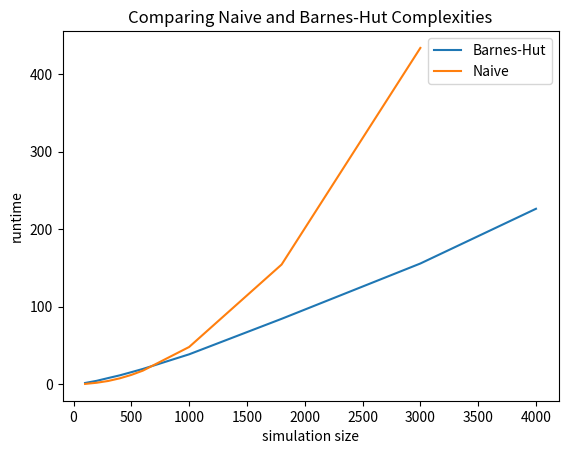

Python code for this plot:
import numpy as np
import matplotlib.pyplot as plt

n_b =[ 100,
	200,
    	300	,
        400	,
        500	,
        600,
        	1000
,            	1800
,                3000
,                	4000]

t_b = [1.6809258,	4.468020667,	8.056646,	11.545364,	15.64071333,	19.80075633	,38.669263,	84.460101,	155.81142,	226.409964]

n_n =[ 100,
	200,
    	300	,
        400	,
        500	,
        600,
        	1000
,            	1800
,                3000]
t_n =[0.480207,	1.996413,	4.286402,	7.705542,	12.110508,	17.622435,	48.121326,	154.50399,	433.893076]

plt.plot(n_b, t_b, label='Barnes-Hut')
plt.plot(n_n, t_n, label='Naive')
plt.title('Comparing Naive and Barnes-Hut Complexities')
plt.xlabel('simulation size')
plt.ylabel('runtime')
plt.legend()
plt.savefig('barnes_hut_naive_comparison.png')
plt.show()


# thetas = [0,
# 0.25,
# 0.5,
# 0.75,
# 1,
# 1.5,
# 2]
# times = [95.451988,
# 31.964402,
# 15.956491,
# 10.026705,
# 6.86496,
# 4.008479,
# 2.552203]
#
# plt.plot(thetas, times)
# plt.title('Barnes-Hut precision tradeoff')
# plt.xlabel('theta threshold')
# plt.ylabel('runtime')
# plt.savefig('theta_threshold.png')
# plt.show()
